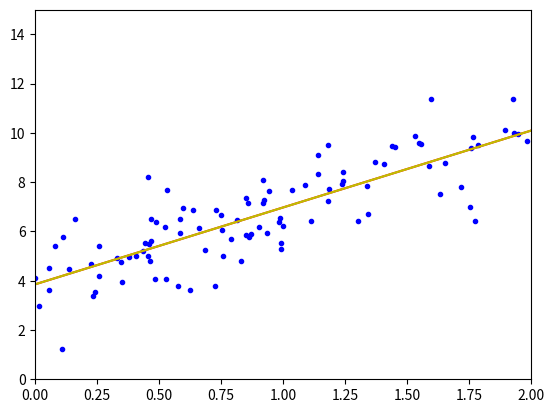

Write Python code to recreate this figure.
import numpy as np
import matplotlib
import matplotlib.pyplot as plt


X = 2 * np.random.rand(100,1)
y = 4 + 3 * X + np.random.randn(100,1)
X_b = np.c_[np.ones((100 ,1)), X]

#Calculate Normal Equation
theta_norm = np.linalg.inv(X_b.T.dot(X_b)).dot(X_b.T).dot(y)

#Make predictions
X_new_norm = np.array([[0], [2]])
X_new_norm_b = np.c_[np.ones((2,1)), X_new_norm]
y_pred_norm = X_new_norm_b.dot(theta_norm)

# Do a gradient descend
eta =0.1
n_iterations = 1000
m = 100

theta_grad = np.random.rand(2,1)

for iteration in range(n_iterations):
    gradients = 2/m * X_b.T.dot(X_b.dot(theta_grad) - y)
    theta_grad = theta_grad - eta * gradients

# Make prediction     
X_new_grad = np.array([[0], [2]])
X_new_grad_b = np.c_[np.ones((2,1)), X_new_norm]
y_pred_grad = X_new_grad_b.dot(theta_grad)
    

# show things
plt.plot(X,y,"b.")
plt.plot(X_new_norm, y_pred_norm, "r-")
plt.plot(X_new_grad, y_pred_grad, "y-")
plt.axis([0,2,0,15])
plt.show()
